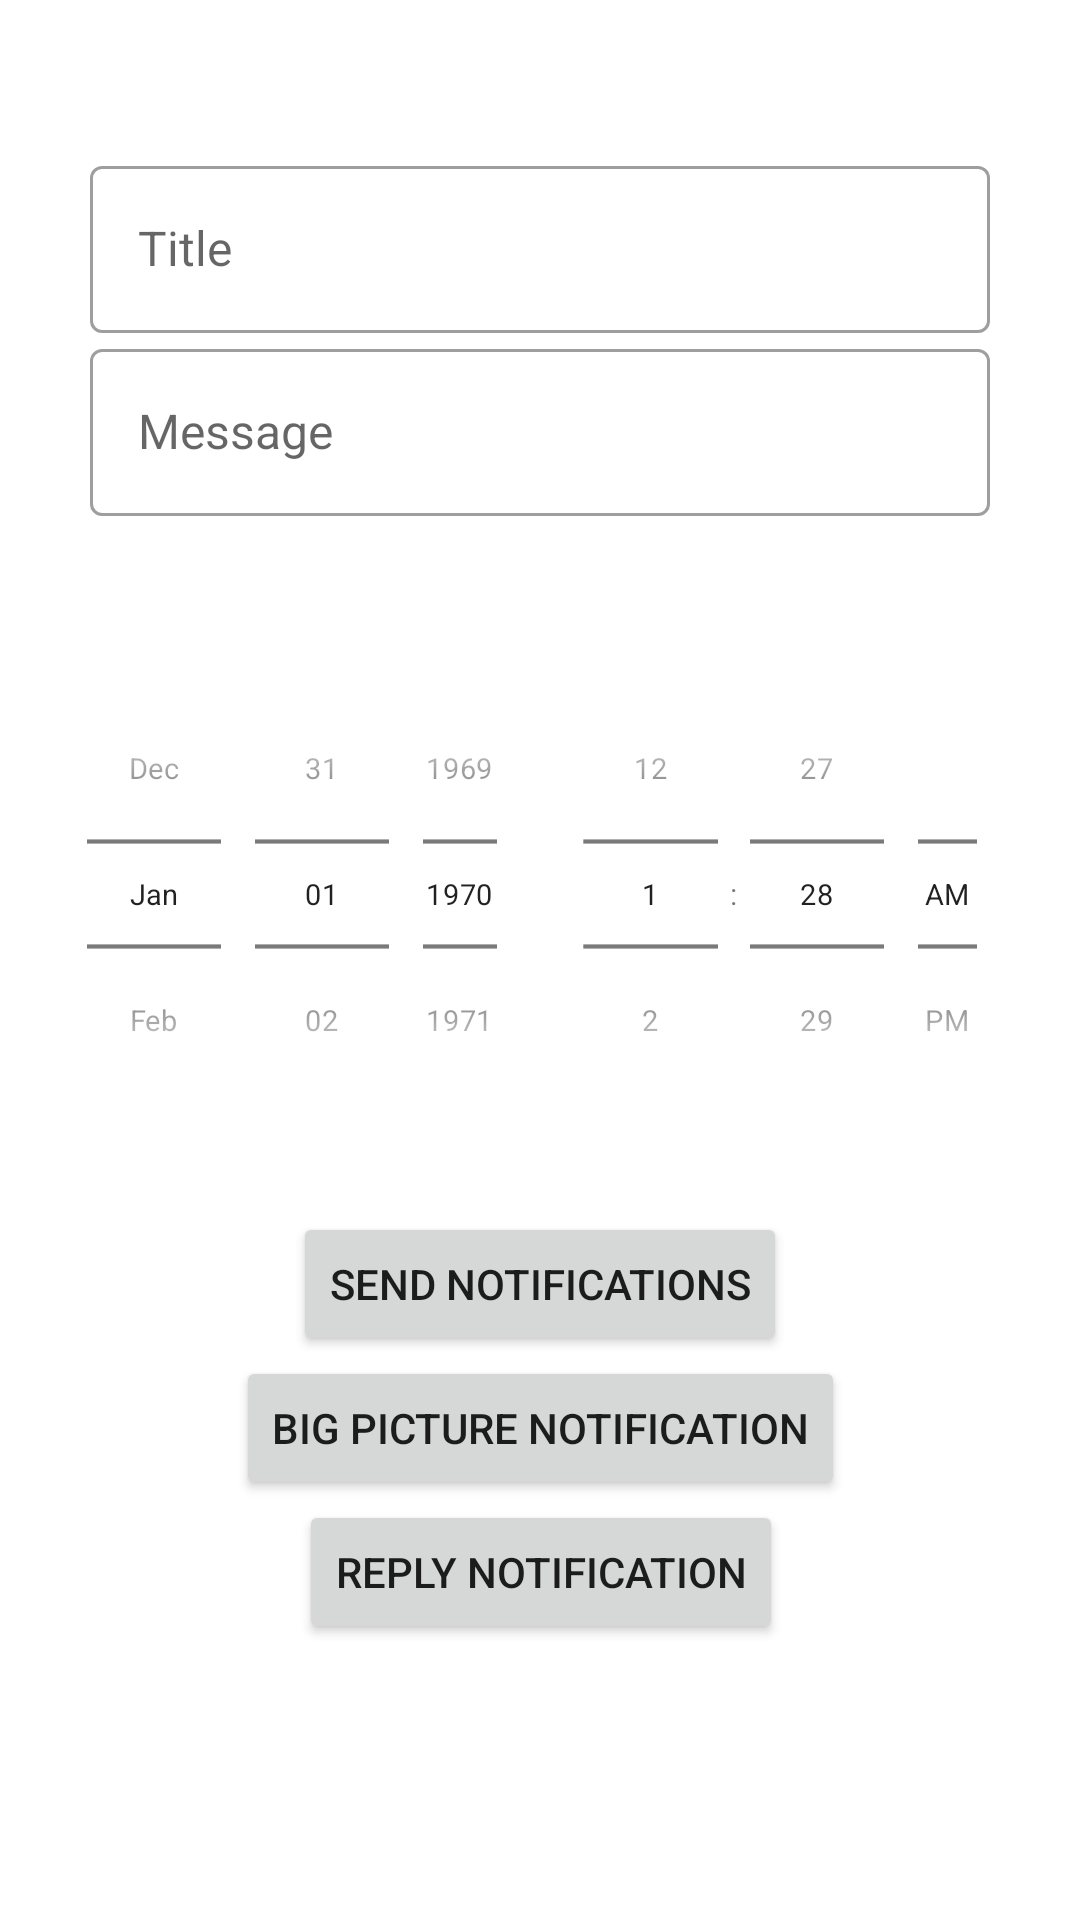

Reconstruct the res/layout file that produces this screen, plus the resources it refers to.
<!-- AndroidManifest.xml: application theme Theme.AssociateDev -->
<!-- res/layout/fragment_notification.xml -->
<?xml version="1.0" encoding="utf-8"?>
<androidx.constraintlayout.widget.ConstraintLayout
    xmlns:android="http://schemas.android.com/apk/res/android"
    xmlns:tools="http://schemas.android.com/tools"
    android:layout_width="match_parent"
    android:layout_height="match_parent"
    xmlns:app="http://schemas.android.com/apk/res-auto"
    tools:context=".presenter.fragments.app.notifications.NotificationFragment">

    <com.google.android.material.textfield.TextInputLayout
        android:id="@+id/til_title"
        style="@style/TextInputLayout"
        android:layout_width="300dp"
        android:layout_height="wrap_content"
        android:hint="Title"
        android:layout_marginTop="50dp"
        app:layout_constraintEnd_toEndOf="parent"
        app:layout_constraintStart_toStartOf="parent"
        app:layout_constraintTop_toTopOf="parent">

        <com.google.android.material.textfield.TextInputEditText
            android:id="@+id/et_title"
            style="@style/EditTexts"
            android:layout_width="match_parent"
            android:layout_height="wrap_content"
            android:inputType="text" />
    </com.google.android.material.textfield.TextInputLayout>

    <com.google.android.material.textfield.TextInputLayout
        android:id="@+id/til_message"
        style="@style/TextInputLayout"
        android:layout_width="0dp"
        android:layout_height="wrap_content"
        android:hint="Message"
        app:layout_constraintEnd_toEndOf="@+id/til_title"
        app:layout_constraintStart_toStartOf="@+id/til_title"
        app:layout_constraintTop_toBottomOf="@+id/til_title">

        <com.google.android.material.textfield.TextInputEditText
            android:id="@+id/et_message"
            style="@style/EditTexts"
            android:layout_width="match_parent"
            android:layout_height="wrap_content"
            android:inputType="text" />
    </com.google.android.material.textfield.TextInputLayout>

    <LinearLayout
        android:id="@+id/linearLayout"
        android:layout_width="match_parent"
        android:layout_height="wrap_content"
        android:layout_margin="20dp"
        android:orientation="horizontal"
        app:layout_constraintEnd_toEndOf="parent"
        app:layout_constraintStart_toStartOf="parent"
        app:layout_constraintTop_toBottomOf="@+id/til_message">

        <DatePicker
            android:id="@+id/date_picker"
            android:layout_width="0dp"
            android:layout_height="wrap_content"
            android:layout_gravity="center"
            android:layout_marginLeft="-30dp"
            android:layout_marginRight="-30dp"
            android:layout_weight="1"
            android:calendarViewShown="false"
            android:datePickerMode="spinner"
            android:scaleX="0.7"
            android:scaleY="0.7" />

        <TimePicker
            android:id="@+id/time_picker"
            android:layout_width="0dp"
            android:layout_height="wrap_content"
            android:layout_gravity="center"
            android:layout_marginLeft="-30dp"
            android:layout_marginRight="-30dp"
            android:layout_weight="1"
            android:scaleX="0.7"
            android:scaleY="0.7"
            android:timePickerMode="spinner" />
    </LinearLayout>

    <Button
        android:id="@+id/btn_send_notification"
        android:layout_width="wrap_content"
        android:layout_height="wrap_content"
        android:text="Send Notifications"
        app:layout_constraintEnd_toEndOf="@+id/til_message"
        app:layout_constraintStart_toStartOf="@+id/til_message"
        app:layout_constraintTop_toBottomOf="@+id/linearLayout" />

    <Button
        android:id="@+id/btn_big_picture_notif"
        android:layout_width="wrap_content"
        android:layout_height="wrap_content"
        android:text="Big Picture Notification"
        app:layout_constraintEnd_toEndOf="@+id/btn_send_notification"
        app:layout_constraintStart_toStartOf="@+id/btn_send_notification"
        app:layout_constraintTop_toBottomOf="@+id/btn_send_notification" />

    <Button
        android:id="@+id/btn_reply_notification"
        android:layout_width="wrap_content"
        android:layout_height="wrap_content"
        android:text="Reply Notification"
        app:layout_constraintEnd_toEndOf="@+id/btn_big_picture_notif"
        app:layout_constraintStart_toStartOf="@+id/btn_big_picture_notif"
        app:layout_constraintTop_toBottomOf="@+id/btn_big_picture_notif" />

</androidx.constraintlayout.widget.ConstraintLayout>
<!-- resources referenced by this layout -->
<resources>
  <style name="EditTexts" parent="Widget.MaterialComponents.TextView">
          <item name="android:textColor">@color/black</item>
          <item name="fontFamily">@font/roboto</item>
          <item name="android:textSize">16sp</item>
          <item name="android:singleLine">true</item>
          <item name="android:textAllCaps">false</item>
      </style>
  <style name="TextInputLayout" parent="Widget.MaterialComponents.TextInputLayout.OutlinedBox">
          <item name="minWidth">260dp</item>
      </style>
  <style name="Theme.AssociateDev" parent="Theme.MaterialComponents.Light.NoActionBar">
          
          <item name="colorPrimary">@color/purple_500</item>
          <item name="colorPrimaryVariant">@color/purple_700</item>
          <item name="colorOnPrimary">@color/white</item>
          
          <item name="colorSecondary">@color/teal_200</item>
          <item name="colorSecondaryVariant">@color/teal_700</item>
          <item name="colorOnSecondary">@color/black</item>
          
          <item name="android:statusBarColor" tools:targetApi="l">?attr/colorPrimaryVariant</item>
          
      </style>
  <!-- not gathered from this repository: default colours our renderer supplied (Android Studio template values) -->
  <color name="purple_500">#FF6200EE</color>
  <color name="purple_700">#FF3700B3</color>
  <color name="teal_200">#FF03DAC5</color>
  <color name="teal_700">#FF018786</color>
  <color name="black">#FF000000</color>
  <color name="white">#FFFFFFFF</color>
</resources>
